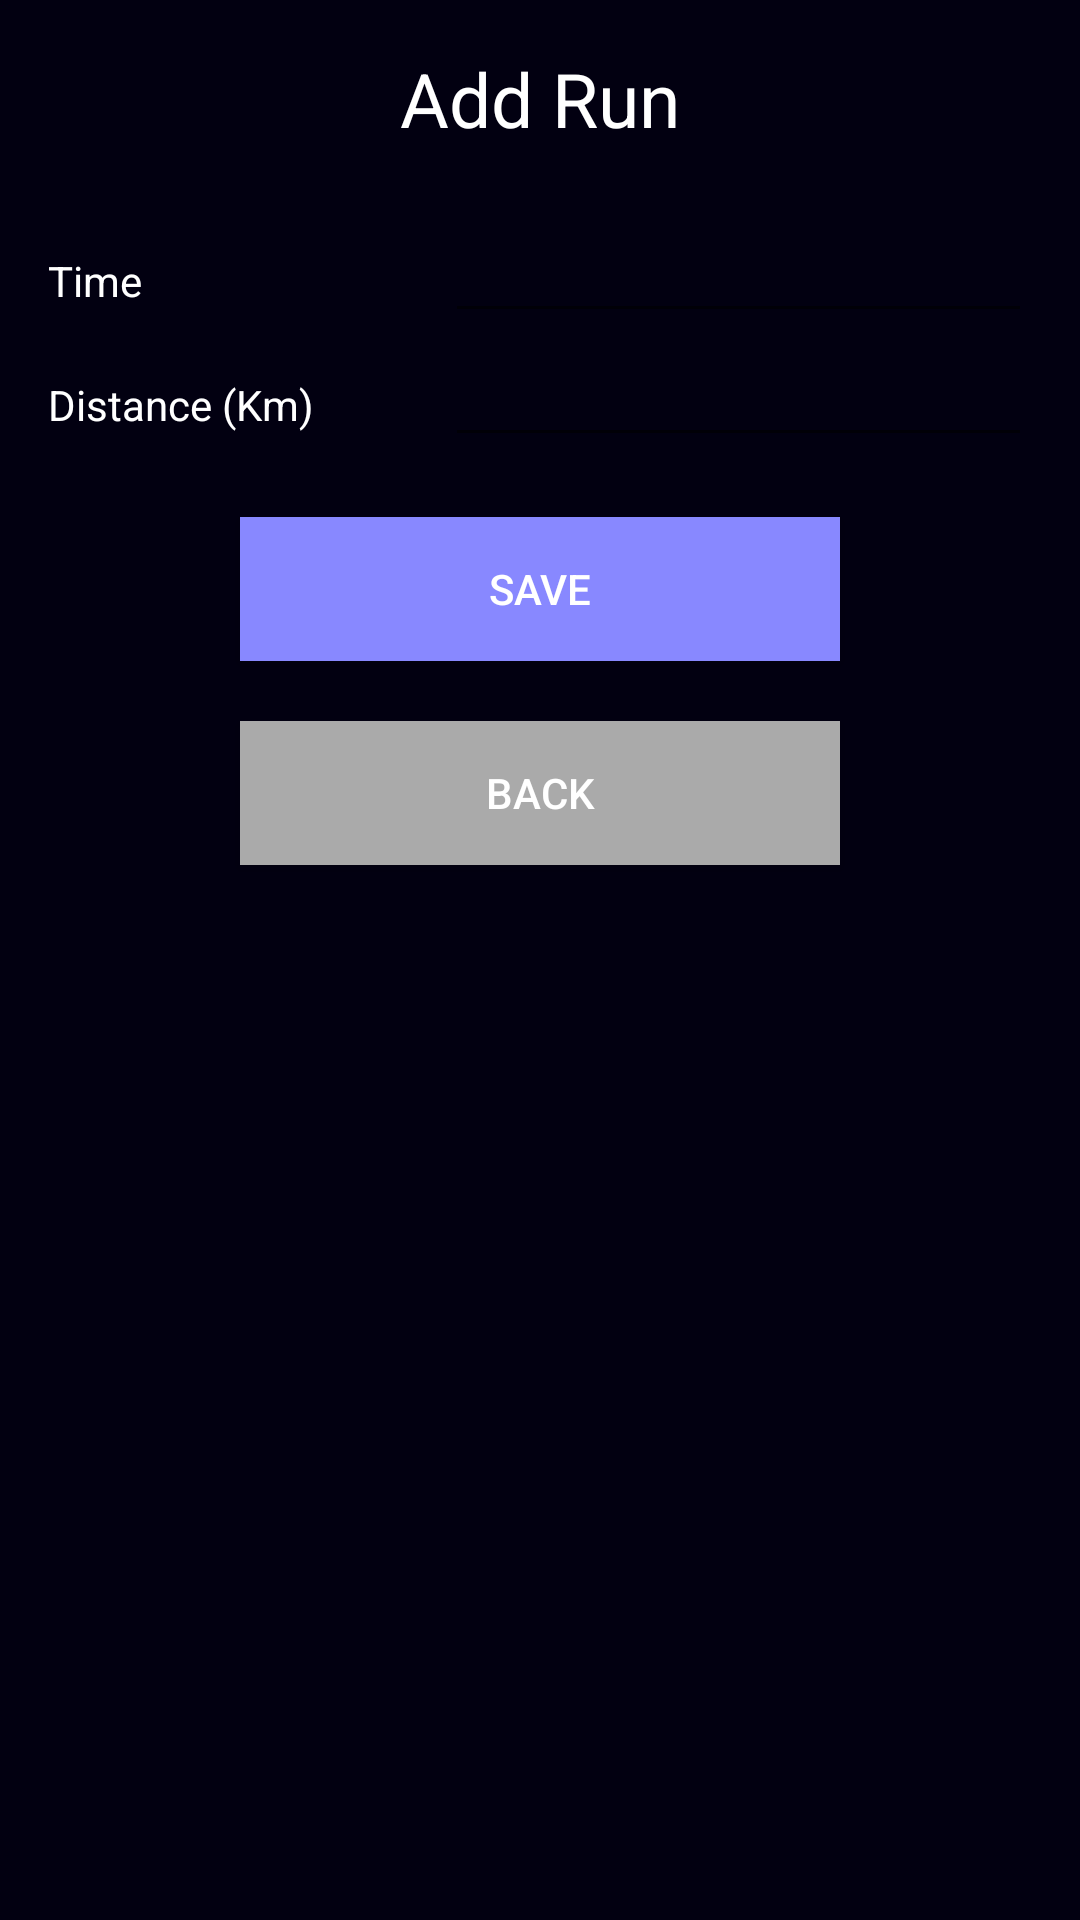

Layout XML and referenced resources for this Android screen:
<!-- AndroidManifest.xml: application theme Theme.RunTimeTracker -->
<!-- res/layout/activity_add_edit_run.xml -->
<?xml version="1.0" encoding="utf-8"?>
<GridLayout xmlns:android="http://schemas.android.com/apk/res/android"
    xmlns:tools="http://schemas.android.com/tools"
    android:layout_width="match_parent"
    android:layout_height="match_parent"
    android:columnCount="2"
    android:padding="16dp"
    android:paddingTop="30dp"
    android:background="@color/bg"
    tools:context=".AddEditRunActivity">

    <TextView
        android:id="@+id/txt_add_edit_run_title"
        android:layout_width="wrap_content"
        android:layout_height="wrap_content"
        android:layout_column="0"
        android:layout_columnSpan="2"
        android:layout_columnWeight="1"
        android:layout_marginBottom="20dp"
        android:textColor="@color/white"
        android:textSize="25dp"
        android:text="Add Run"
        android:textAlignment="center" />

    <TextView
        android:layout_width="wrap_content"
        android:layout_height="wrap_content"
        android:textColor="@color/white"
        android:layout_column="0"
        android:layout_columnWeight="1"
        android:text="Time"
         />

    <EditText
        android:id="@+id/edt_run_time"
        android:layout_width="wrap_content"
        android:layout_height="wrap_content"
        android:layout_column="1"
        android:layout_columnWeight="4"
        android:textColor="@color/white"
        android:text=""
        android:textAlignment="center" />

    <TextView
        android:layout_width="wrap_content"
        android:layout_height="wrap_content"
        android:layout_column="0"
        android:layout_columnWeight="1"
        android:textColor="@color/white"
        android:text="Distance (Km)"
         />

    <EditText
        android:id="@+id/edt_run_distance"
        android:layout_width="wrap_content"
        android:layout_height="wrap_content"
        android:layout_column="1"
        android:layout_columnWeight="4"
        android:text=""
        android:textAlignment="center"
        android:textColor="@color/white"
         />

    <Button
        android:id="@+id/btn_save_run"
        android:layout_width="200dp"
        android:layout_height="wrap_content"
        android:layout_column="0"
        android:layout_columnSpan="2"
        android:layout_gravity="center"
        android:layout_marginTop="20dp"

        android:background="#8888FF"
        android:text="Save"

        android:textAlignment="center"
        android:textColor="#FFFFFF"
        />

    <Button
        android:id="@+id/btn_add_run_back"
        android:layout_width="200dp"
        android:layout_height="wrap_content"
        android:layout_column="0"
        android:layout_columnSpan="2"
        android:layout_gravity="center"
        android:layout_marginTop="20dp"

        android:background="#AAAAAA"
        android:text="BACK"

        android:textAlignment="center"
        android:textColor="#FFFFFF"
        />

    <ProgressBar
        android:id="@+id/prg_add_edit"
        android:layout_width="wrap_content"
        android:layout_height="wrap_content"
        android:layout_gravity="center"
        android:layout_column="0"
        android:layout_columnSpan="2"
        android:layout_marginTop="20dp"
        android:visibility="invisible"
        />

</GridLayout>
<!-- resources referenced by this layout -->
<resources>
  <color name="bg">#020011</color>
  <color name="white">#FFFFFFFF</color>
  <style name="Theme.RunTimeTracker" parent="Theme.MaterialComponents.DayNight.DarkActionBar">
          
          <item name="colorPrimary">@color/purple_500</item>
          <item name="colorPrimaryVariant">@color/purple_700</item>
          <item name="colorOnPrimary">@color/white</item>
          
          <item name="colorSecondary">@color/teal_200</item>
          <item name="colorSecondaryVariant">@color/teal_700</item>
          <item name="colorOnSecondary">@color/black</item>
          
          <item name="android:statusBarColor" tools:targetApi="l">?attr/colorPrimaryVariant</item>
          
      </style>
  <color name="purple_500">#FF6200EE</color>
  <color name="purple_700">#FF3700B3</color>
  <color name="teal_200">#FF03DAC5</color>
  <color name="teal_700">#FF018786</color>
  <color name="black">#FF000000</color>
</resources>
